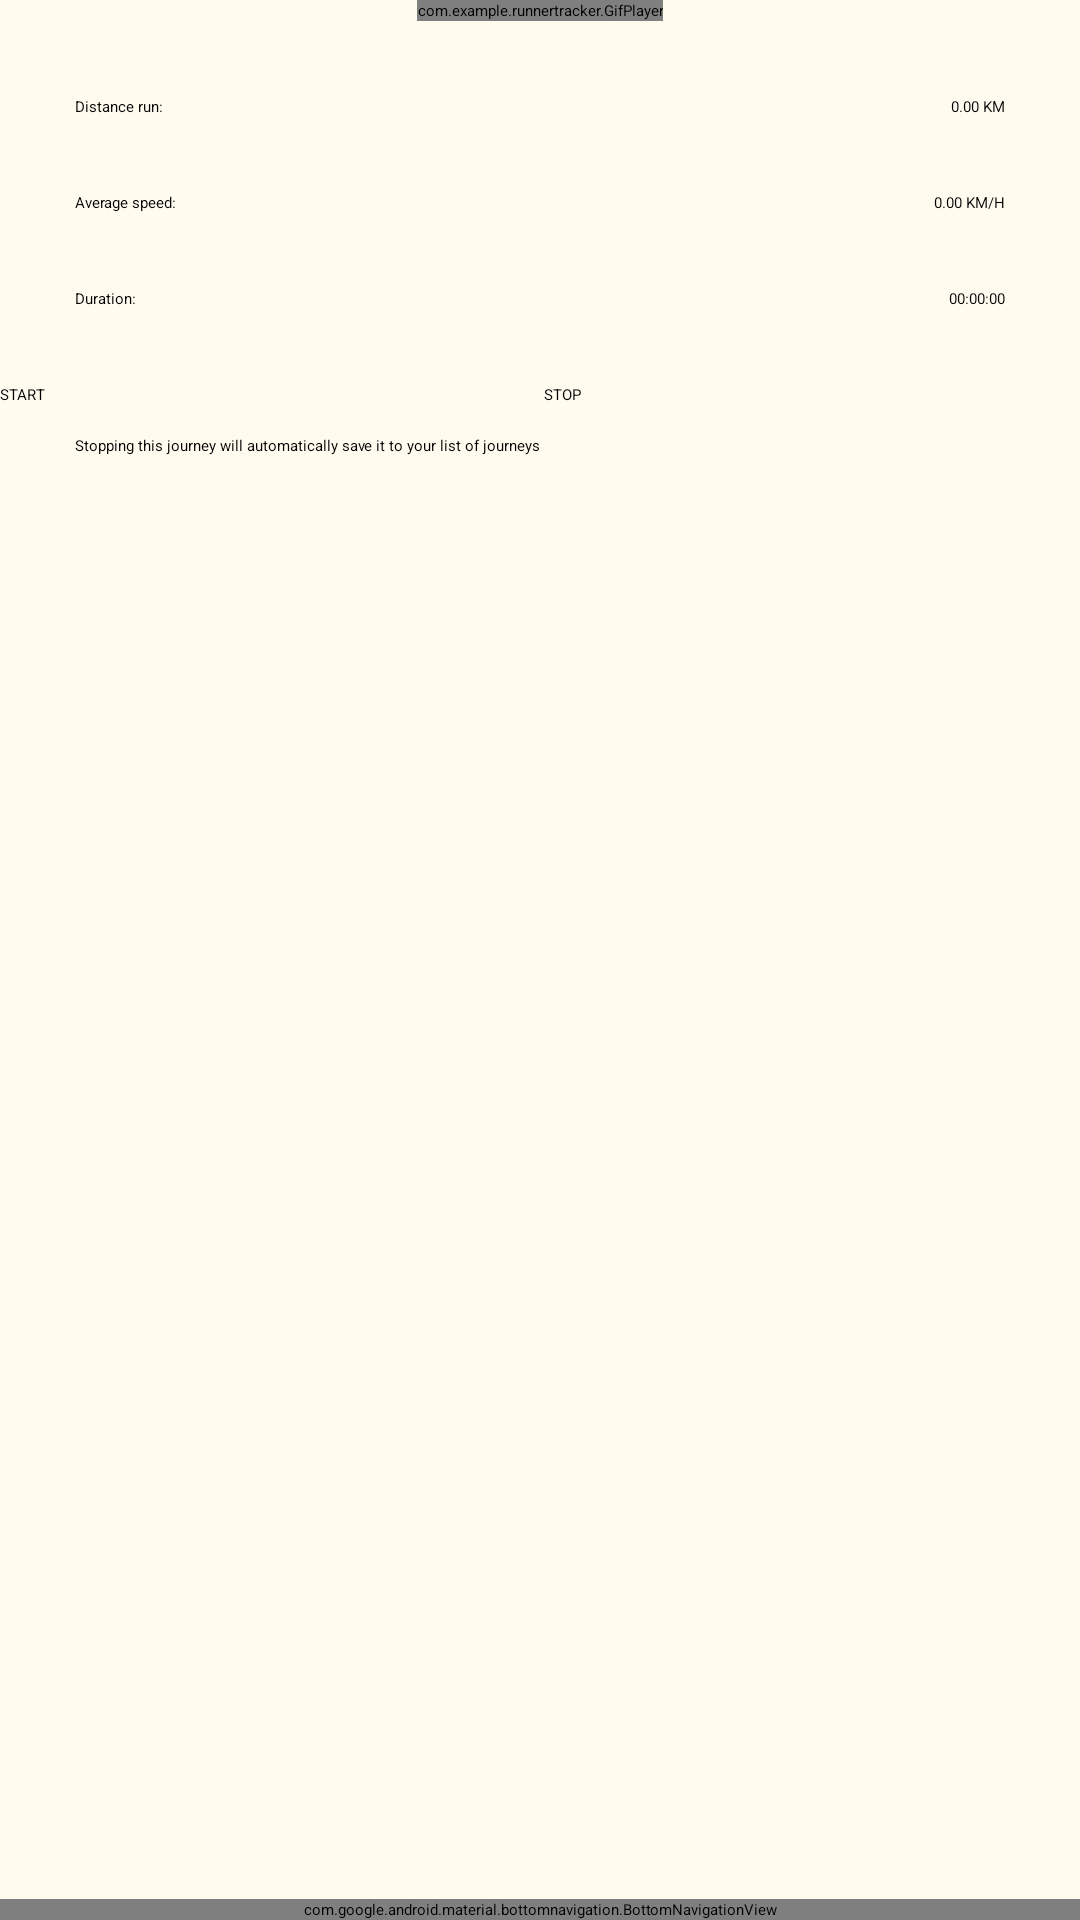

Reconstruct the res/layout file that produces this screen, plus the resources it refers to.
<!-- AndroidManifest.xml: application theme MyMaterialTheme -->
<!-- res/layout/activity_record_journey.xml -->
<?xml version="1.0" encoding="utf-8"?>
<androidx.constraintlayout.widget.ConstraintLayout xmlns:android="http://schemas.android.com/apk/res/android"
    xmlns:app="http://schemas.android.com/apk/res-auto"
    xmlns:tools="http://schemas.android.com/tools"
    android:layout_width="match_parent"
    android:layout_height="match_parent"
    tools:context=".RecordJourney"
    android:background="@color/colorWhite">

    <LinearLayout
        android:layout_width="match_parent"
        android:layout_height="match_parent"
        android:orientation="vertical">

        <com.example.runnertracker.GifPlayer
            android:id="@+id/gif"
            android:layout_width="wrap_content"
            android:layout_height="wrap_content"
            android:layout_gravity="center" />

        <androidx.constraintlayout.widget.ConstraintLayout
            android:layout_width="match_parent"
            android:layout_height="wrap_content"
            android:layout_marginBottom="25dp"
            tools:layout_editor_absoluteY="8dp">

            <TextView
                android:id="@+id/avgSpeedText"
                android:layout_width="wrap_content"
                android:layout_height="wrap_content"
                android:layout_marginRight="25dp"
                android:text="0.00 KM/H"
                android:textAppearance="@style/TextAppearance.AppCompat.Headline"
                android:textColor="@android:color/black"
                app:layout_constraintBaseline_toBaselineOf="@+id/textView9"
                app:layout_constraintEnd_toEndOf="parent" />


            <TextView
                android:id="@+id/durationText"
                android:layout_width="wrap_content"
                android:layout_height="wrap_content"
                android:layout_marginRight="25dp"
                android:text="00:00:00"
                android:textAppearance="@style/TextAppearance.AppCompat.Headline"
                android:textColor="@android:color/black"
                app:layout_constraintBaseline_toBaselineOf="@+id/duration"
                app:layout_constraintEnd_toEndOf="parent" />


            <TextView
                android:id="@+id/distanceText"
                android:layout_width="wrap_content"
                android:layout_height="wrap_content"
                android:layout_marginRight="25dp"
                android:text="0.00 KM"
                android:textAppearance="@style/TextAppearance.AppCompat.Headline"
                android:textColor="@android:color/black"
                app:layout_constraintBaseline_toBaselineOf="@+id/distance"
                app:layout_constraintEnd_toEndOf="parent" />


            <TextView
                android:id="@+id/duration"
                android:layout_width="wrap_content"
                android:layout_height="wrap_content"
                android:layout_marginLeft="25dp"
                android:layout_marginTop="25dp"
                android:text="Duration:"
                android:textAppearance="@style/TextAppearance.AppCompat.Headline"
                android:textColor="@android:color/black"
                app:layout_constraintStart_toStartOf="parent"
                app:layout_constraintTop_toBottomOf="@+id/textView9" />


            <TextView
                android:id="@+id/textView9"
                android:layout_width="wrap_content"
                android:layout_height="wrap_content"
                android:layout_marginLeft="25dp"
                android:layout_marginTop="25dp"
                android:text="Average speed:"
                android:textAppearance="@style/TextAppearance.AppCompat.Headline"
                android:textColor="@android:color/black"
                app:layout_constraintStart_toStartOf="parent"
                app:layout_constraintTop_toBottomOf="@+id/distance" />

            <TextView
                android:id="@+id/distance"
                android:layout_width="wrap_content"
                android:layout_height="wrap_content"
                android:layout_marginLeft="25dp"
                android:layout_marginTop="25dp"
                android:text="Distance run:"
                android:textAppearance="@style/TextAppearance.AppCompat.Headline"
                android:textColor="@android:color/black"
                app:layout_constraintStart_toStartOf="parent"
                app:layout_constraintTop_toTopOf="parent" />

        </androidx.constraintlayout.widget.ConstraintLayout>


        <LinearLayout
            android:layout_width="match_parent"
            android:layout_height="wrap_content"
            android:orientation="horizontal">

            <Button
                android:id="@+id/startButton"
                android:layout_width="wrap_content"
                android:layout_height="wrap_content"
                android:layout_weight="1"
                android:onClick="onClickPlay"
                android:text="START" />

            <Button
                android:id="@+id/stopButton"
                android:layout_width="wrap_content"
                android:layout_height="wrap_content"
                android:layout_weight="1"
                android:onClick="onClickStop"
                android:text="STOP" />
        </LinearLayout>


        <TextView
            android:id="@+id/textView4"
            android:layout_width="match_parent"
            android:layout_height="wrap_content"
            android:layout_marginTop="10dp"
            android:layout_marginLeft="25dp"
            android:layout_marginRight="25dp"
            android:text="Stopping this journey will automatically save it to your list of journeys" />

    </LinearLayout>
    <com.google.android.material.bottomnavigation.BottomNavigationView
        android:layout_width="match_parent"
        android:layout_height="wrap_content"
        android:id="@+id/bottomNavView_Bar"
        android:background="@color/colorPrimary"
        app:layout_constraintBottom_toBottomOf="parent"
        app:layout_constraintEnd_toEndOf="parent"
        app:layout_constraintHorizontal_bias="0.0"
        app:layout_constraintStart_toStartOf="parent"
        app:menu="@menu/bottom_navigation_menu"
        app:itemIconTint="@color/drawer_item"
        >

    </com.google.android.material.bottomnavigation.BottomNavigationView>
</androidx.constraintlayout.widget.ConstraintLayout>
<!-- resources referenced by this layout -->
<resources>
  <color name="colorPrimary">#163460</color>
  <color name="colorWhite">#fffbee</color>
</resources>
